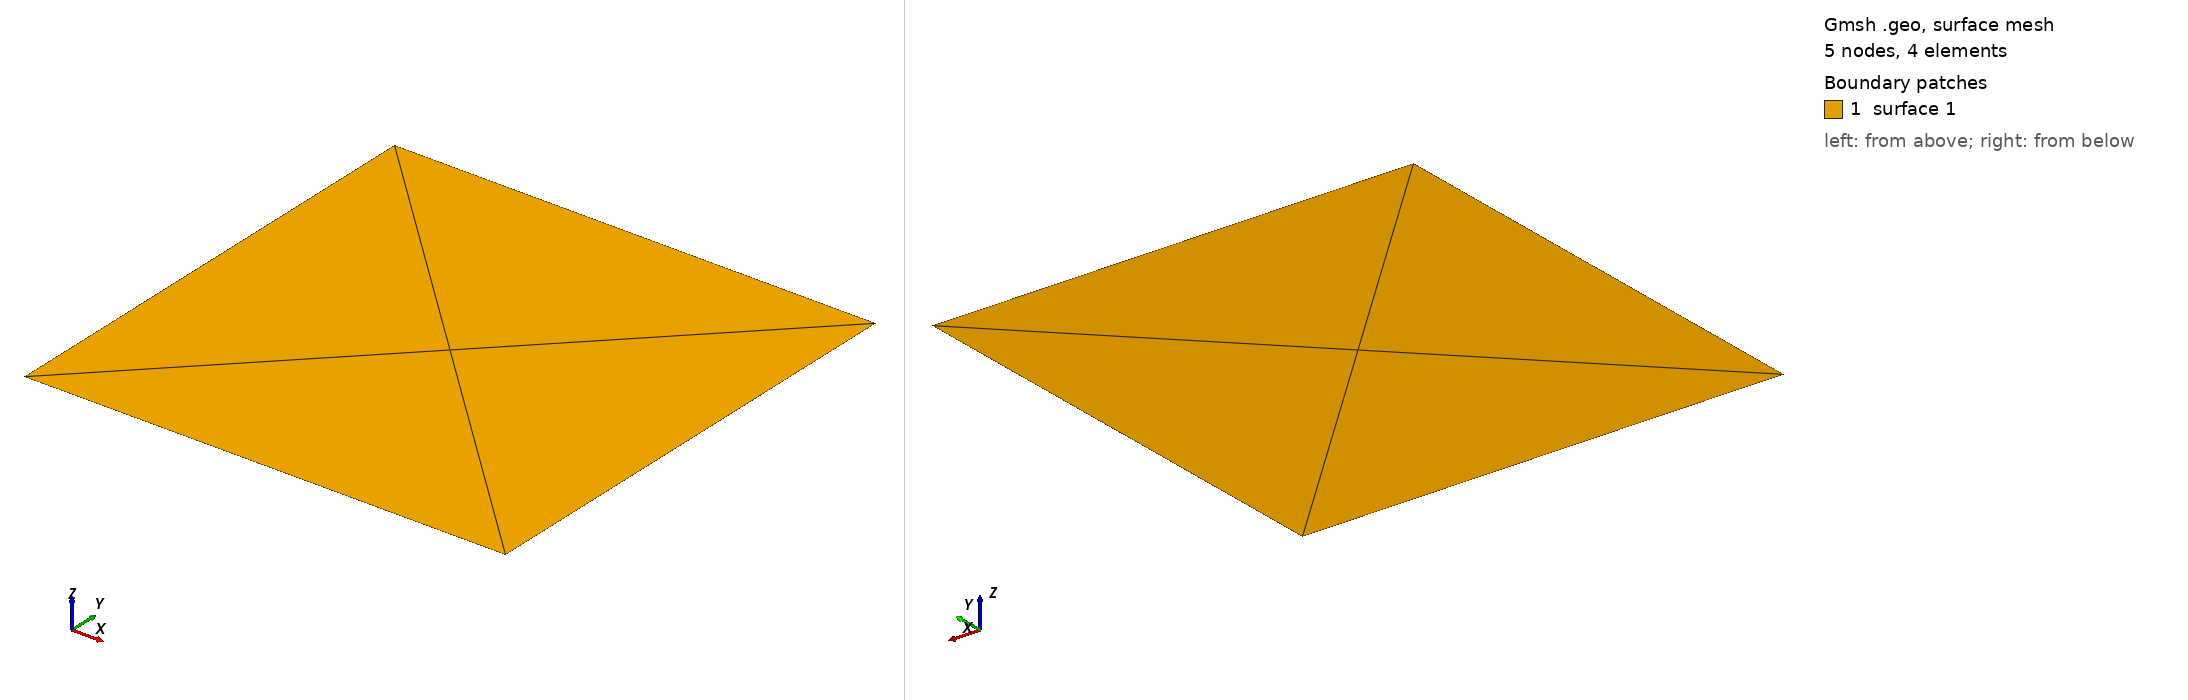

Gmsh geometry script, surface-meshed: 5 nodes, 4 surface elements. Boundary patches (legend numbers): 1 surface 1. Left view from above one corner, right view from below the opposite corner. The script declares no physical surfaces, so the legend lists its geometric surfaces. The drawing asked Gmsh for element sizes between 1% and 20% of the model's largest extent; the script's own settings can give other sizes.

=== struct_mesh.geo (drawn) ===
// Gmsh project created on Wed May 24 00:19:21 2023
SetFactory("OpenCASCADE");
//+
Point(1) = {0, 1, 0, 1.0};
//+
Point(2) = {1, 1, 0, 1.0};
//+
Point(3) = {0, 0, 0, 1.0};
//+
Point(4) = {1, 0, 0, 1.0};
//+
Line(1) = {1, 2};
//+
Line(2) = {2, 4};
//+
Line(3) = {4, 3};
//+
Line(4) = {3, 1};
//+
Curve Loop(1) = {4, 1, 2, 3};
//+
Plane Surface(1) = {1};
//+
Transfinite Curve {4} = 10 Using Progression 1;
//+
Transfinite Curve {1} = 10 Using Progression 1;
//+
Transfinite Curve {2} = 10 Using Progression 1;
//+
Transfinite Curve {3} = 10 Using Progression 1;
//+
Transfinite Curve {4} = 8 Using Progression 1;
//+
Transfinite Curve {1} = 8 Using Progression 1;
//+
Transfinite Curve {2} = 8 Using Progression 1;
//+
Transfinite Curve {3} = 8 Using Progression 1;
//+
Transfinite Curve {4} = 5 Using Progression 1;
//+
Transfinite Curve {3} = 5 Using Progression 1;
//+
Transfinite Curve {2} = 5 Using Progression 1;
//+
Transfinite Curve {1} = 5 Using Progression 1;
//+
Transfinite Curve {2} = 5 Using Progression 1;
//+
Transfinite Curve {4} = 5 Using Progression 1;
//+
Transfinite Curve {4} = 6 Using Progression 1;
//+
Transfinite Curve {2} = 6 Using Progression 1;
//+
Transfinite Curve {3} = 6 Using Progression 1;
//+
Transfinite Curve {1} = 6 Using Progression 1;
//+
Transfinite Curve {4} = 10 Using Progression 1;
//+
Transfinite Curve {2} = 10 Using Progression 1;
//+
Transfinite Curve {1} = 10 Using Progression 1;
//+
Transfinite Curve {3} = 10 Using Progression 1;
//+
Transfinite Curve {4} = 40 Using Progression 1;
//+
Transfinite Curve {1} = 40 Using Progression 1;
//+
Transfinite Curve {2} = 40 Using Progression 1;
//+
Transfinite Curve {3} = 40 Using Progression 1;
//+
Transfinite Curve {4} = 2 Using Progression 1;
//+
Transfinite Curve {1} = 2 Using Progression 1;
//+
Transfinite Curve {2} = 2 Using Progression 1;
//+
Transfinite Curve {3} = 2 Using Progression 1;
